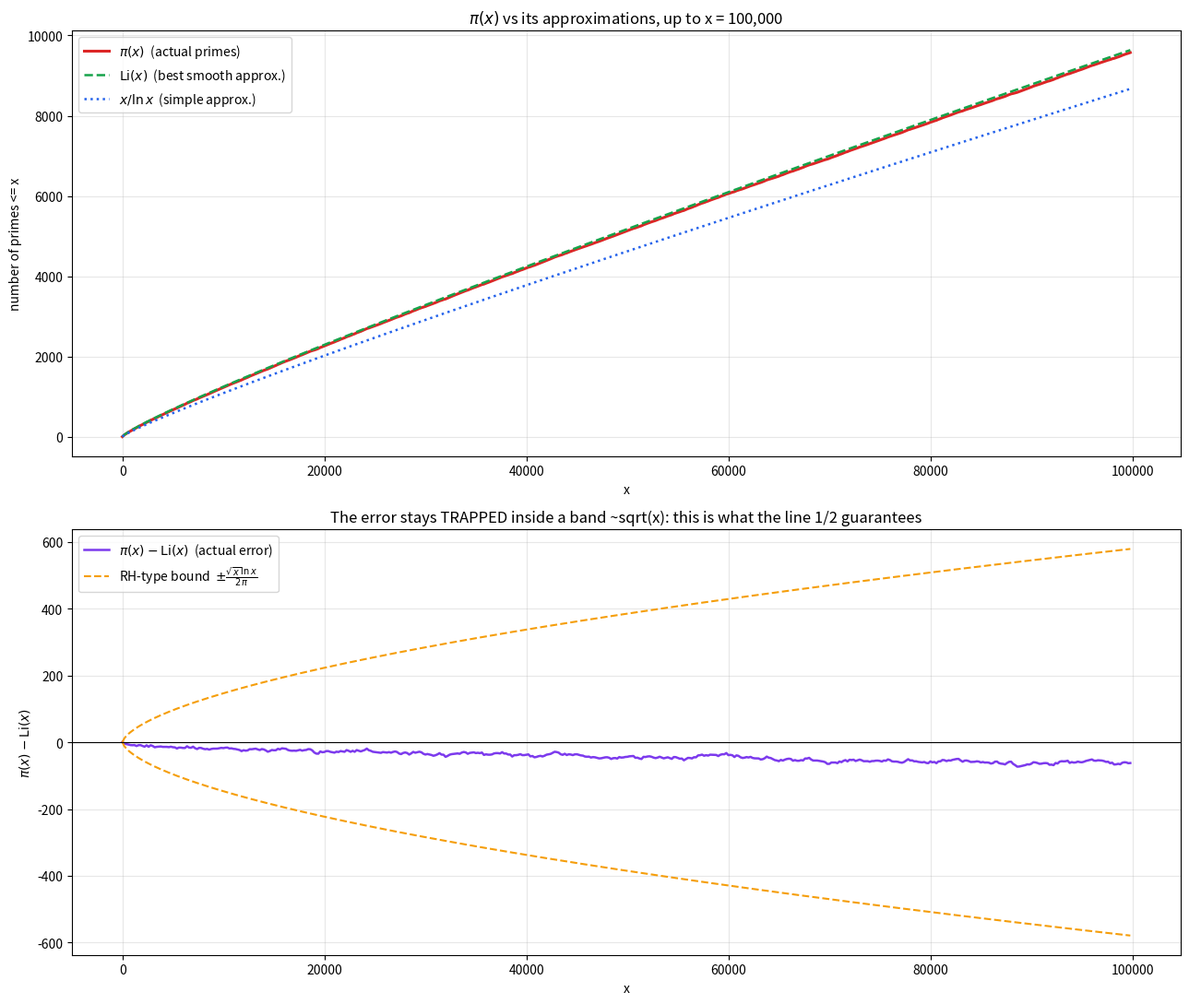

Reproduce this figure in Python.
"""
pi(x) vs Li(x): the prime-counting function against its smooth approximation.

- pi(x)  = number of primes <= x  (step function, actual)
- x/ln x = first approximation (prime number theorem)
- Li(x)  = logarithmic integral, the BEST smooth approximation to pi(x)

The Riemann hypothesis is equivalent to the error |pi(x) - Li(x)| being
as small as possible: it grows like ~sqrt(x)*ln(x). The size of the error
is controlled by the real parts of the zeta zeros. If all zeros lie on
Re(s)=1/2, the error is bounded by sqrt(x) up to logarithms; if one were off
the line, the error would be larger.
"""
import math
import matplotlib.pyplot as plt

X_MAX = 100000
PASO = 200  # sampling step in x for the smooth curves

# --- pi(x) via the sieve of Eratosthenes ---
def criba(n):
    es = bytearray([1]) * (n + 1)
    es[0] = es[1] = 0
    for i in range(2, int(n ** 0.5) + 1):
        if es[i]:
            es[i * i::i] = bytearray(len(es[i * i::i]))
    return es

es_primo = criba(X_MAX)

# cumulative pi(x)
pi = [0] * (X_MAX + 1)
c = 0
for x in range(X_MAX + 1):
    c += es_primo[x]
    pi[x] = c

# --- Li(x) = integral_2^x dt/ln(t)  (trapezoidal rule) ---
def Li(x):
    if x < 2:
        return 0.0
    n_pasos = 2000
    a, b = 2.0, float(x)
    h = (b - a) / n_pasos
    s = 0.5 * (1.0 / math.log(a) + 1.0 / math.log(b))
    for k in range(1, n_pasos):
        t = a + k * h
        s += 1.0 / math.log(t)
    return s * h

xs = list(range(2, X_MAX + 1, PASO))
pi_vals = [pi[x] for x in xs]
li_vals = [Li(x) for x in xs]
pnt_vals = [x / math.log(x) for x in xs]  # x/ln(x)

# --- Figure: two panels ---
fig, (ax1, ax2) = plt.subplots(2, 1, figsize=(13, 11))

# Panel 1: the three curves
ax1.plot(xs, pi_vals, color="#dc2626", linewidth=2.2, label=r"$\pi(x)$  (actual primes)")
ax1.plot(xs, li_vals, color="#16a34a", linewidth=1.8, linestyle="--", label=r"$\mathrm{Li}(x)$  (best smooth approx.)")
ax1.plot(xs, pnt_vals, color="#2563eb", linewidth=1.8, linestyle=":", label=r"$x/\ln x$  (simple approx.)")
ax1.set_title(r"$\pi(x)$ vs its approximations, up to x = 100,000")
ax1.set_xlabel("x")
ax1.set_ylabel("number of primes <= x")
ax1.grid(True, alpha=0.3)
ax1.legend()

# Panel 2: the error pi(x) - Li(x) and the RH-type bound ~sqrt(x)*ln(x)
error = [pi[x] - Li(x) for x in xs]
cota_sup = [math.sqrt(x) * math.log(x) / (2 * math.pi) for x in xs]
cota_inf = [-c for c in cota_sup]

ax2.plot(xs, error, color="#7c3aed", linewidth=1.8, label=r"$\pi(x) - \mathrm{Li}(x)$  (actual error)")
ax2.plot(xs, cota_sup, color="#f59e0b", linewidth=1.5, linestyle="--",
         label=r"RH-type bound  $\pm\frac{\sqrt{x}\,\ln x}{2\pi}$")
ax2.plot(xs, cota_inf, color="#f59e0b", linewidth=1.5, linestyle="--")
ax2.axhline(0, color="black", linewidth=0.8)
ax2.set_title("The error stays TRAPPED inside a band ~sqrt(x): this is what the line 1/2 guarantees")
ax2.set_xlabel("x")
ax2.set_ylabel(r"$\pi(x) - \mathrm{Li}(x)$")
ax2.grid(True, alpha=0.3)
ax2.legend()

plt.tight_layout()
plt.savefig("pi_vs_li.png", dpi=130)

# --- Report ---
print(f"pi(100000)      = {pi[X_MAX]}")
print(f"Li(100000)      = {Li(X_MAX):.1f}")
print(f"100000/ln       = {X_MAX/math.log(X_MAX):.1f}")
print(f"error pi - Li   = {pi[X_MAX]-Li(X_MAX):.1f}")
print(f"sqrt(x)         = {math.sqrt(X_MAX):.1f}")
